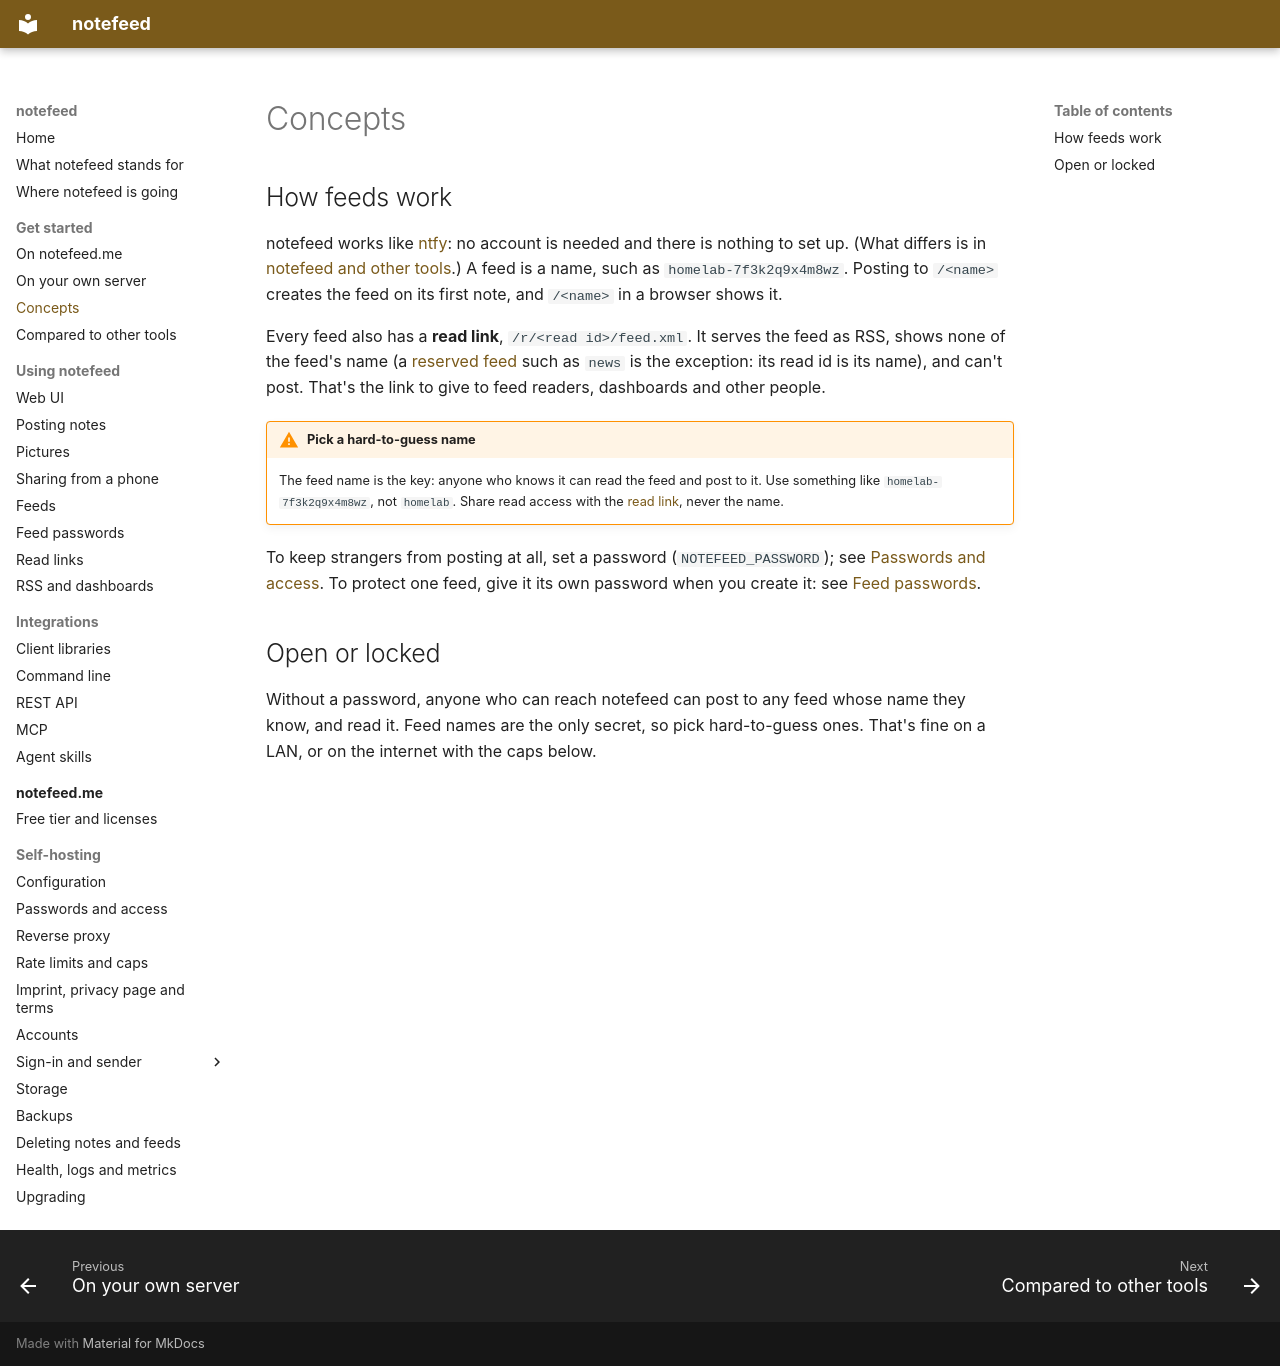

repository: notefeed/notefeed · page: get-started/concepts/index.html · generator: mkdocs

# Concepts

## How feeds work

notefeed works like [ntfy](https://ntfy.sh): no account is needed and there is nothing to set up. (What differs is in [notefeed and other tools](comparison.md).) A feed is a name, such as `homelab-7f3k2q9x4m8wz`. Posting to `/<name>` creates the feed on its first note, and `/<name>` in a browser shows it.

Every feed also has a **read link**, `/r/<read id>/feed.xml`. It serves the feed as RSS, shows none of the feed's name (a [reserved feed](../self-hosting/access.md#reserved-feeds) such as `news` is the exception: its read id is its name), and can't post. That's the link to give to feed readers, dashboards and other people.

!!! warning "Pick a hard-to-guess name"
    The feed name is the key: anyone who knows it can read the feed and post to it. Use something like `homelab-7f3k2q9x4m8wz`, not `homelab`. Share read access with the [read link](../using/read-links.md), never the name.

To keep strangers from posting at all, set a password (`NOTEFEED_PASSWORD`); see [Passwords and access](../self-hosting/access.md#the-password). To protect one feed, give it its own password when you create it: see [Feed passwords](../using/feed-passwords.md#in-the-api).

## Open or locked

Without a password, anyone who can reach notefeed can post to any feed whose name they know, and read it. Feed names are the only secret, so pick hard-to-guess ones. That's fine on a LAN, or on the internet with the caps below.
